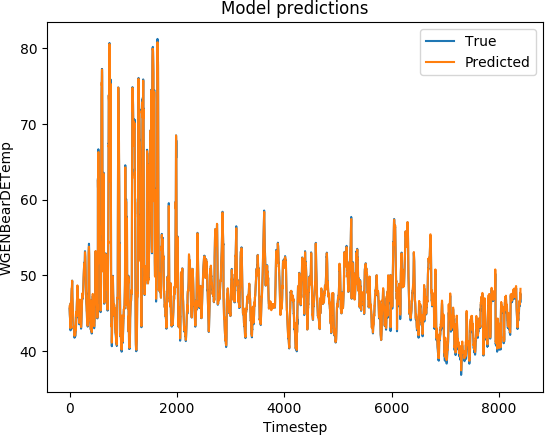

Source data for this figure (header and first rows):
D, A, T, E, T, I, M, E, ,, , R, E, A, L, ,, , P, R, E, D, I, C, T, E
1467331200, 45.6, 45.89
1467331800, 45.39, 45.58
1467332400, 45.27, 45.39
1467333000, 45.11, 45.21
1467333600, 44.91, 45.09
1467334200, 44.66, 44.8
1467334800, 44.53, 44.72
1467335400, 44.47, 44.61
1467336000, 44.38, 44.49
1467336600, 44.25, 44.38
1467337200, 44.09, 44.19
1467337800, 43.92, 44
1467338400, 43.77, 43.94
1467339000, 43.52, 43.68
1467339600, 43.35, 43.49
1467340200, 43.18, 43.36
1467340800, 42.98, 43.15
1467341400, 42.81, 42.99
1467342000, 42.73, 43.07
1467342600, 42.8, 43.1
1467343200, 42.94, 43.16
1467350400, 46.29, 46.29
1467351000, 44.92, 44.93
1467376200, 43.32, 43.66
1467381000, 45.4, 45.58
1467381600, 45.48, 45.81
1467385200, 46.0, 46.46
1467386400, 46.1, 46.37
1467388800, 45.95, 46.25
1467392400, 46.17, 46.46
1467393000, 46.33, 46.63
1467393600, 46.48, 46.66
1467395400, 46.95, 47.14
1467396600, 47.24, 47.39
1467397200, 47.35, 47.53
1467397800, 47.5, 47.54
1467398400, 47.67, 47.66
1467399000, 47.85, 47.91
1467399600, 47.94, 48.1
1467400200, 48.0, 48.17
1467400800, 48.1, 48.17
1467401400, 48.12, 48.26
1467402000, 48.2, 48.31
1467402600, 48.27, 48.26
1467403200, 48.3, 48.47
1467403800, 48.41, 48.49
1467404400, 48.81, 48.83
1467405000, 49.08, 49.18
1467406200, 49.29, 49.28
1467408000, 48.6, 48.58
1467408600, 48.05, 48.06
1467409200, 47.61, 47.58
1467409800, 47.3, 47.29
1467410400, 47.09, 47.12
1467411000, 46.92, 47.06
1467411600, 46.63, 46.74
1467412200, 46.41, 46.46
1467412800, 46.2, 46.29
1467413400, 45.94, 46.05
1467414000, 45.73, 45.85
... 8,343 more rows
